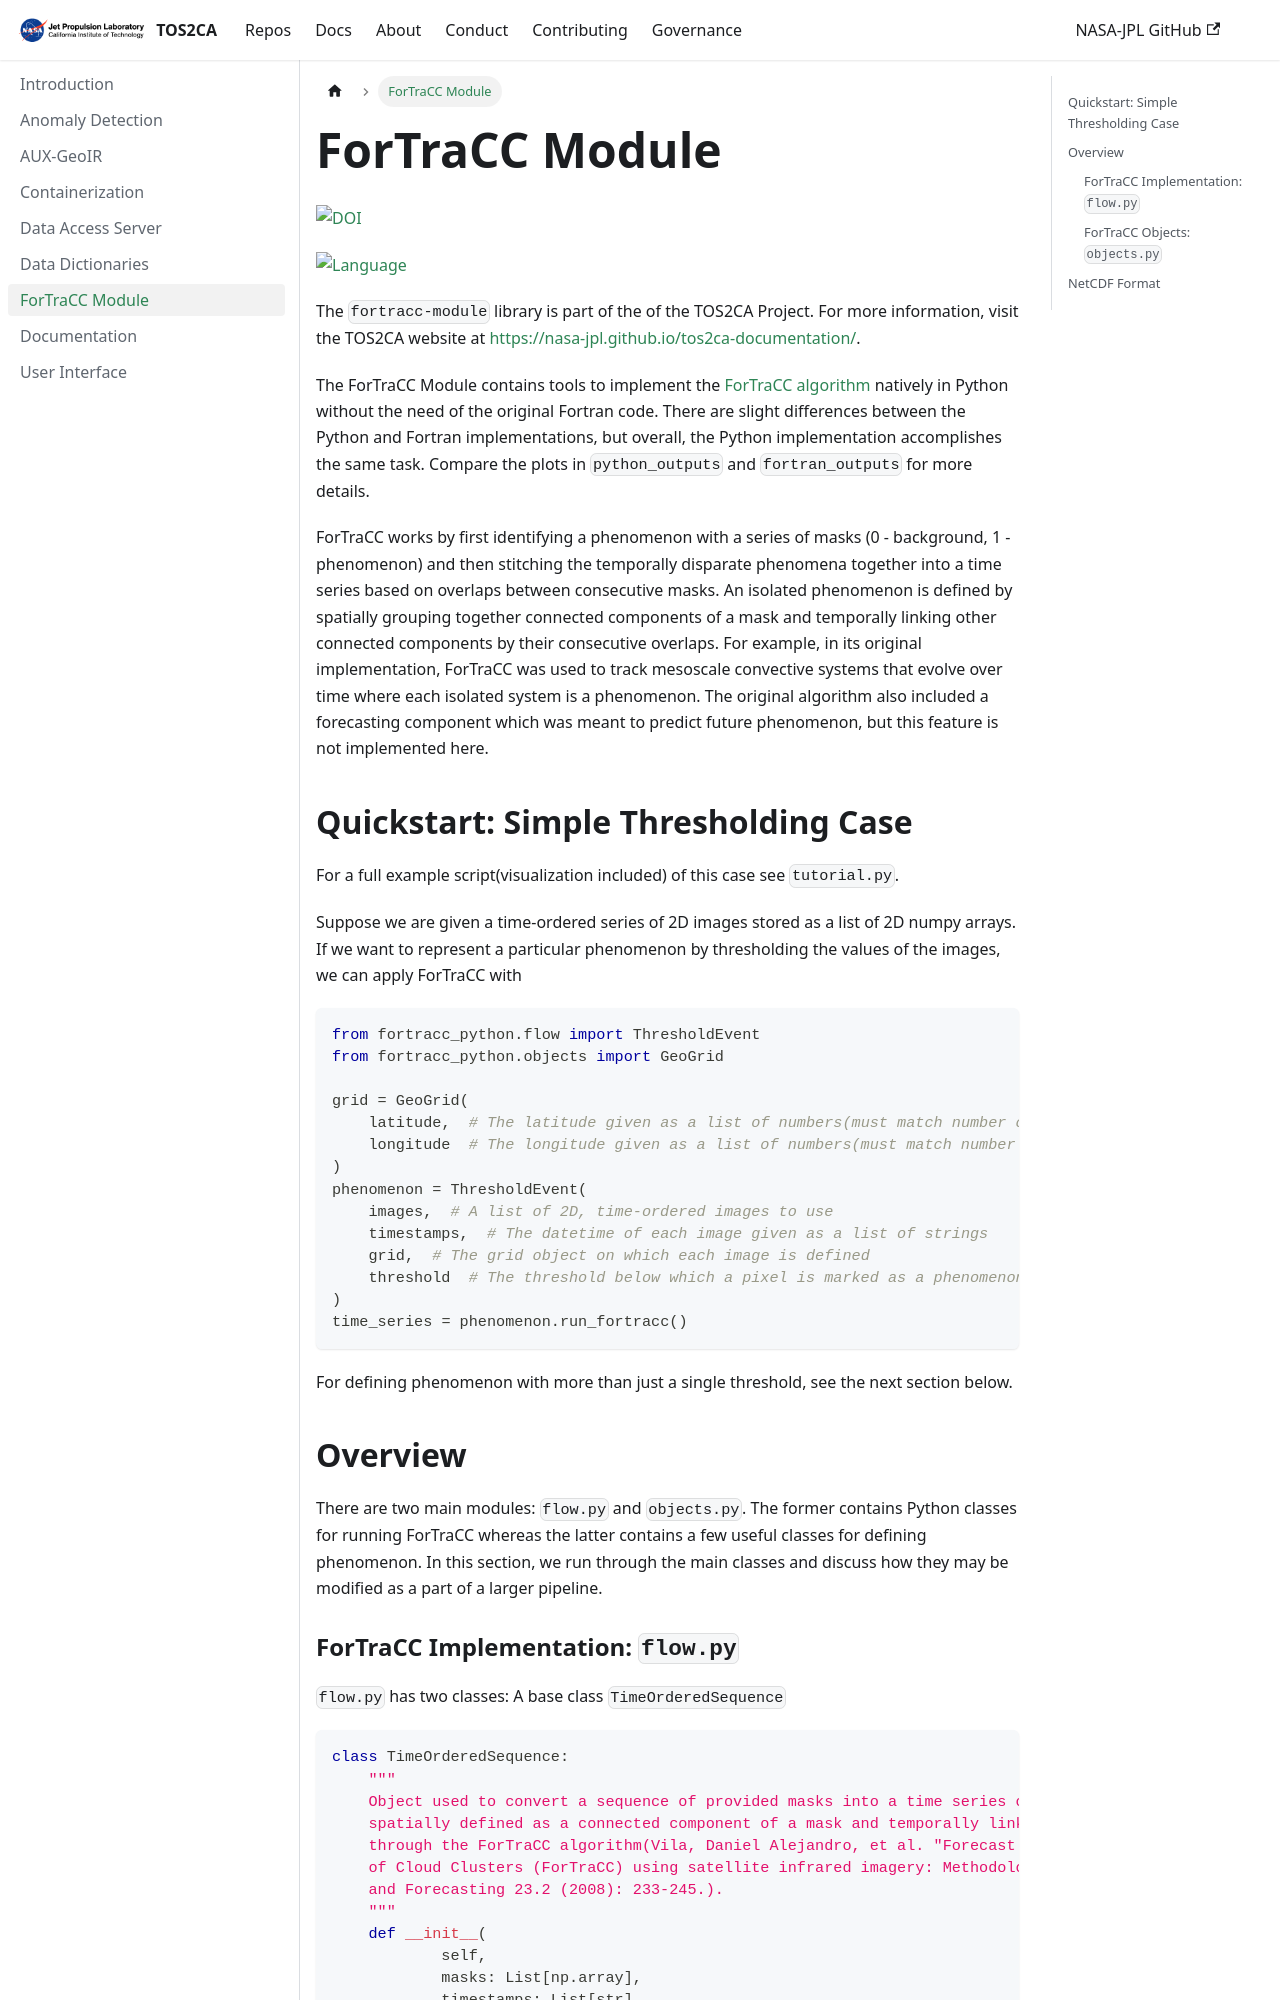

repository: nasa-jpl/tos2ca-documentation · page: docs/fortracc-module.html · generator: docusaurus

# ForTraCC Module

[![DOI](https://zenodo.org/badge/DOI/10.5281/zenodo.17664955.svg)](https://doi.org/10.5281/zenodo.17664955)

[![Language](https://img.shields.io/badge/python-3.9-blue)](#)

The ``fortracc-module`` library is part of the of the TOS2CA Project. For more information, visit the TOS2CA website at [https://nasa-jpl.github.io/tos2ca-documentation/](https://nasa-jpl.github.io/tos2ca-documentation/).

The ForTraCC Module contains tools to implement the 
[ForTraCC algorithm](http://mtc-m16b.sid.inpe.br/col/sid.inpe.br/mtc-m15@80/2008/06.02.17.27/doc/ForTraCC_Published.pdf) 
natively in Python without the need of the original Fortran code.  There are slight differences between the Python and
Fortran implementations, but overall, the Python implementation accomplishes the same task.  Compare the plots in 
`python_outputs` and `fortran_outputs` for more details.

ForTraCC works by first identifying a phenomenon with a series of masks (0 - background, 1 - phenomenon) and then
stitching the temporally disparate phenomena together into a time series based on overlaps between consecutive masks.
An isolated phenomenon is defined by spatially grouping together connected components of a mask
and temporally linking other connected components by their consecutive overlaps.  For example, in its original 
implementation, ForTraCC was used to track mesoscale convective systems that evolve over time where each isolated 
system is a phenomenon.  The original algorithm also included a forecasting component which was meant to predict
future phenomenon, but this feature is not implemented here.

## Quickstart: Simple Thresholding Case

For a full example script(visualization included) of this case see `tutorial.py`.

Suppose we are given a time-ordered series of 2D images stored as a list of 2D numpy arrays.  If we want to represent
a particular phenomenon by thresholding the values of the images, we can apply ForTraCC with

```python
from fortracc_python.flow import ThresholdEvent
from fortracc_python.objects import GeoGrid

grid = GeoGrid(
    latitude,  # The latitude given as a list of numbers(must match number of rows in `images`)
    longitude  # The longitude given as a list of numbers(must match number of columns in `images`)
)
phenomenon = ThresholdEvent(
    images,  # A list of 2D, time-ordered images to use
    timestamps,  # The datetime of each image given as a list of strings
    grid,  # The grid object on which each image is defined
    threshold  # The threshold below which a pixel is marked as a phenomenon
)
time_series = phenomenon.run_fortracc()
```

For defining phenomenon with more than just a single threshold, see the next section below.

## Overview

There are two main modules: `flow.py` and `objects.py`.  The former contains Python classes for running ForTraCC whereas
the latter contains a few useful classes for defining phenomenon.  In this section, we run through the main classes and 
discuss how they may be modified as a part of a larger pipeline.
